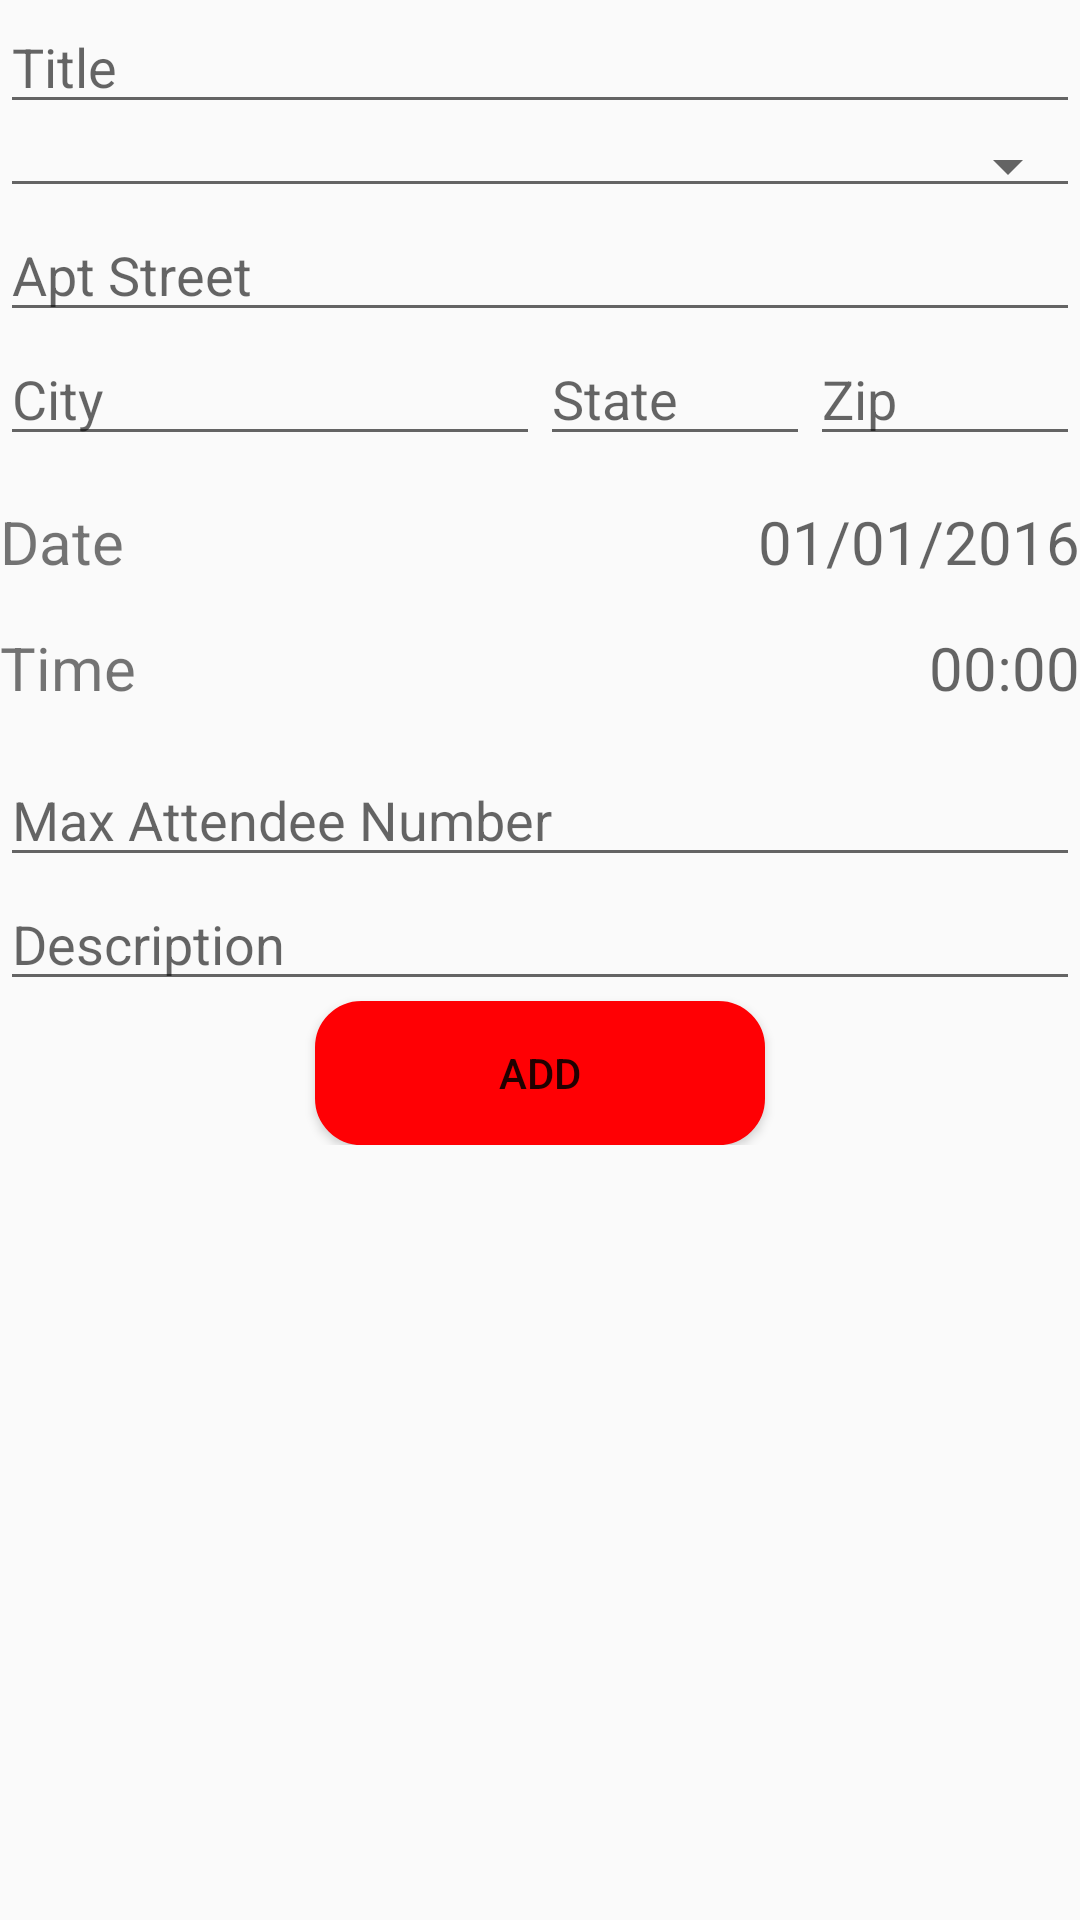

This screen was rendered from an Android layout file. Write that file and the resources it references.
<!-- AndroidManifest.xml: activity theme ToolbarTheme -->
<!-- res/layout/activity_add_event2.xml -->
<?xml version="1.0" encoding="utf-8"?>
<ScrollView xmlns:android="http://schemas.android.com/apk/res/android"
    xmlns:app="http://schemas.android.com/apk/res-auto"
    android:layout_width="match_parent"
    android:layout_height="match_parent">

<LinearLayout
    xmlns:tools="http://schemas.android.com/tools"
    android:orientation="vertical"
    android:layout_width="match_parent"
    android:layout_height="match_parent"
                                        >

    <EditText
        android:layout_width="match_parent"
        android:layout_height="wrap_content"
        android:inputType="textPersonName"
        android:id="@+id/event_name"
        android:imeOptions="actionDone"
        android:hint="Title"
        android:maxLength="100"/>


    <Spinner
        android:layout_width="match_parent"
        android:layout_height="wrap_content"
        style="@style/Base.Widget.AppCompat.Spinner.Underlined"
        android:tag="Category"
        android:id="@+id/spinner" />

    <EditText
        android:layout_width="match_parent"
        android:layout_height="wrap_content"
        android:inputType="textPostalAddress"
        android:id="@+id/event_address"
        android:imeOptions="actionDone"
        android:hint="Apt Street"
        android:maxLength="100"/>

    <LinearLayout
        android:orientation="horizontal"
        android:layout_width="match_parent"
        android:layout_height="wrap_content">
        <EditText
            android:layout_width="0dp"
            android:layout_height="wrap_content"
            android:layout_weight="4"
            android:inputType="textPostalAddress"
            android:id="@+id/event_city"
            android:imeOptions="actionDone"
            android:hint="City" />
        <EditText
            android:layout_width="0dp"
            android:layout_height="wrap_content"
            android:layout_weight="2"
            android:inputType="textCapCharacters"
            android:id="@+id/event_state"
            android:imeOptions="actionDone"
            android:hint="State"
            android:maxLength="2"
            />
        <EditText
            android:layout_width="0dp"
            android:layout_height="wrap_content"
            android:layout_weight="2"
            android:inputType="number"
            android:id="@+id/event_zip"
            android:imeOptions="actionDone"
            android:hint="Zip"
            android:maxLength="5"
            />

    </LinearLayout>
    <LinearLayout
        android:orientation="horizontal"
        android:layout_width="match_parent"
        android:layout_height="wrap_content"
        android:layout_marginTop="15dp">

        <TextView
            android:text="Date"
            android:layout_width="0dp"
            android:layout_height="wrap_content"
            android:layout_weight="1"
            android:gravity="center_vertical"
            android:textSize="20sp" />

        <TextView
            android:hint="01/01/2016"
            android:layout_width="0dp"
            android:layout_height="wrap_content"
            android:layout_weight="1"
            android:gravity="center_vertical|right"
            android:id="@+id/event_date"
            android:textSize="20sp"
            android:background="@color/map"
            android:onClick="eventDateTextViewOnclick"/>
    </LinearLayout>

    <LinearLayout
        android:orientation="horizontal"
        android:layout_width="match_parent"
        android:layout_height="wrap_content"
        android:layout_marginTop="15dp">

        <TextView
            android:text="Time"
            android:layout_width="0dp"
            android:layout_height="wrap_content"
            android:layout_weight="1"
            android:gravity="center_vertical"
            android:textSize="20sp" />

        <TextView
            android:hint="00:00"
            android:layout_width="0dp"
            android:layout_height="wrap_content"
            android:layout_weight="1"
            android:gravity="center_vertical|right"
            android:id="@+id/event_time"
            android:textSize="20sp"
            android:background="@color/map"
            android:onClick="eventTimeTextViewOnclick"/>

    </LinearLayout>

    <EditText
        android:layout_width="match_parent"
        android:layout_height="wrap_content"
        android:inputType="number"
        android:layout_marginTop="15dp"
        android:id="@+id/max_attendee"
        android:imeOptions="actionDone"
        android:hint="Max Attendee Number" />

    <EditText
        android:layout_width="match_parent"
        android:layout_height="wrap_content"
        android:inputType="textAutoComplete"
        android:lines="2"
        android:id="@+id/event_description"
        android:imeOptions="actionDone"
        android:hint="Description" />

    <Button
        android:text="Add"
        android:layout_width="150dp"
        android:layout_height="wrap_content"
        android:id="@+id/addEventButton"
        android:elevation="0dp"
        android:layout_gravity="center"
        android:background="@drawable/mybuttonstyle"
        android:onClick="addEventButtonOnclick"/>



</LinearLayout>
    </ScrollView>
<!-- resources referenced by this layout -->
<resources>
  <color name="map">#00FFFFFF</color>
  <!-- drawable mybuttonstyle (drawable) -->
  <?xml version="1.0" encoding="utf-8"?>
  <selector xmlns:android="http://schemas.android.com/apk/res/android" >
      <item android:state_pressed="true" >
          <shape android:shape="rectangle"  >
              <corners android:radius="15dip" />
              <stroke android:width="1dip" android:color="#ffee00" />
              <solid android:color="#ffee00"/>
              
          </shape>
      </item>
      <item android:state_focused="true">
          <shape android:shape="rectangle"  >
              <corners android:radius="15dip" />
              <stroke android:width="1dip" android:color="#ffee00" />
              <solid android:color="#ffee00"/>
          </shape>
      </item>
      <item >
          <shape android:shape="rectangle"  >
              <corners android:radius="15dip" />
              <stroke android:width="1dip" android:color="#ff0004" />
              <solid android:color="#ff0004"/>
  
              
          </shape>
      </item>
  </selector>
  <style name="ToolbarTheme" parent="Theme.AppCompat.Light.DarkActionBar">
          
          <item name="colorPrimary">@color/colorPrimaryDark</item>
          <item name="colorPrimaryDark">@color/colorPrimaryDark</item>
          <item name="colorAccent">@color/colorAccent</item>
      </style>
  <color name="colorPrimaryDark">#101010</color>
  <color name="colorAccent">#FF4081</color>
</resources>
